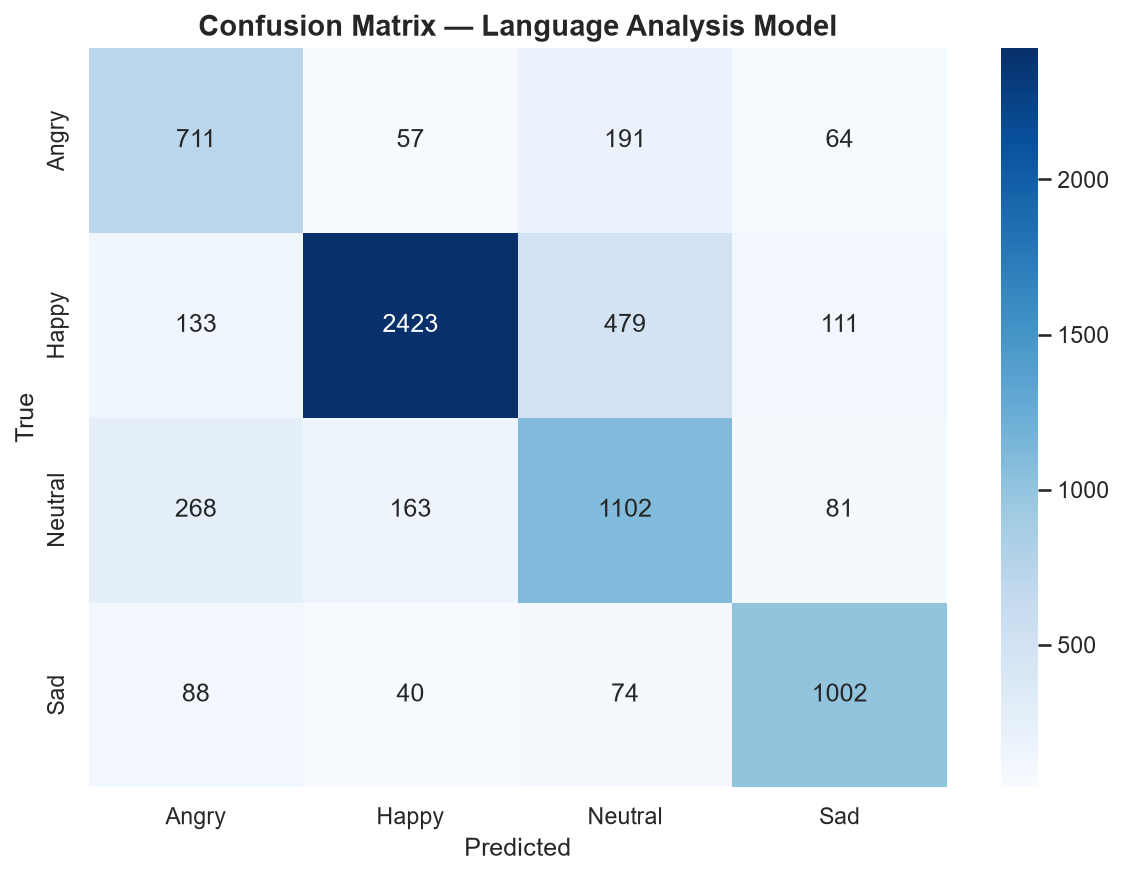

Source data for this figure (header and first rows):
True/Pred, Angry, Happy, Neutral, Sad
Angry, 711, 57, 191, 64
Happy, 133, 2423, 479, 111
Neutral, 268, 163, 1102, 81
Sad, 88, 40, 74, 1002
